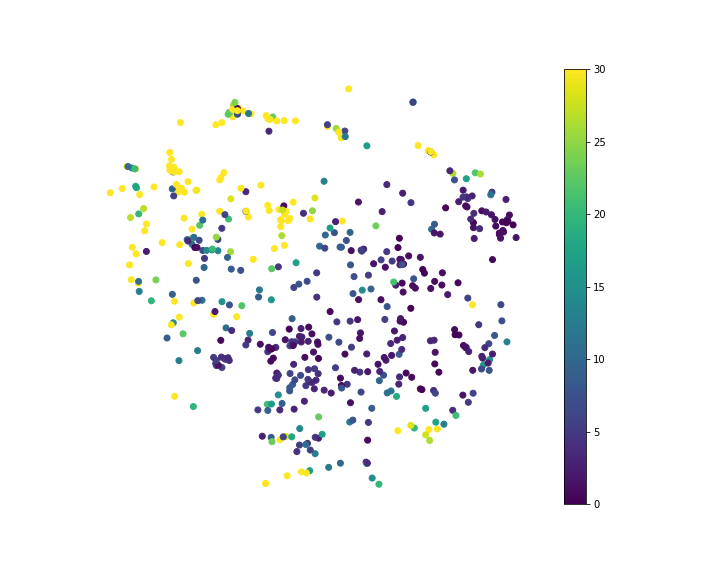

Source data for this figure (header and first rows):
, x, y, Smiles, MAE
0, -2.063, 2.175, C, 2579
1, 2.317, -2.528, [C]#C, 2.191
2, 0.8513, -0.6661, C#C, 2.708
3, 2.285, -3.871, [C]=C, 1.827
4, 2.097, -1.546, C#N, 5.018
5, -0.7664, -0.3369, C=C, 119.2
6, 3.705, -6.197, C=O, 3.707
7, -3.146, 1.161, CN, 100.3
8, 2.336, -5.79, CO, 18.68
9, 2.916, -5.57, P, 0.9616
10, 2.954, -5.591, S, 0.3067
11, 1.457, -3.928, [CH2+]C#[C-], 1.587
12, 4.072, -2.907, C=C=C, 5.931
13, -0.2572, -5.119, CC#C, 6.11
14, -0.194, -5.44, CC#N, 8.302
15, 2.229, -1.822, OC#C, 4.991
16, -1.271, -0.5281, CC=C, 61.91
17, 2.399, -4.555, C[C]C, 8.302
18, -0.8526, -8.344, C1CN1, 50.92
19, 0.6016, -1.057, OC=C, 10
20, 1.216, -1.934, NC=N, 8.02
21, 2.463, -4.413, C[N]C, 3.614
22, -3.194, 0.9713, CCC, 350.9
23, -0.2667, -5.628, CN=O, 8.069
24, 1.96, -1.785, NC=O, 5.841
25, 3.582, -2.804, ON=C, 2.107
26, -2.839, -0.5625, CCN, 60.06
27, -3.186, 1.363, CNC, 48.16
28, 3.453, -2.165, OC=O, 1.003
29, 1.113, -1.218, FC=C, 7.721
30, -2.643, -0.885, CCO, 31.34
31, -0.5437, -5.746, CNN, 14.94
32, 0.5733, -5.607, CON, 3.214
33, 3.126, -6.759, NCO, 42.94
34, 0.4272, -5.124, COO, 4.095
35, 3.045, -6.139, OCO, 17.04
36, 3.239, -5.616, CS, 3.722
37, 0.9594, -1.409, C=CC#N, 9.244
38, 2.448, -1.776, O=CC#C, 0.3823
39, 0.06871, -0.4195, C=CC=C, 4.088
40, -2.383, -1.511, CCC#N, 6.845
41, 2.107, -3.156, NCC#C, 7.531
42, 1.204, -0.9802, C=CN=C, 9.846
43, 2.02, -5.167, NCC#N, 7.181
44, 4.184, -3.105, C=NN=C, 33.92
45, -1.636, 2.747, C1C[N]C1, 26.14
46, -1.154, -1.771, CC=CC, 240.4
47, -1.971, -0.36, CCC=C, 242.5
48, -0.0004877, -5.173, CN=C=O, 6.631
49, 1.917, -5.328, OCC#N, 9.585
50, -0.8002, -0.1877, NCC=C, 47.91
51, -2.457, -0.7722, CCC=N, 21.83
52, -1.917, 2.239, C1CNC1, 178.2
53, 2.496, -2.731, [O]C([O])=C, 1.395
54, -0.8006, -4.479, CC(C)=O, 4.533
55, -0.5224, -0.3116, OCC=C, 56.48
56, 0.1583, -2.415, COC=C, 6.611
57, -0.6034, -4.353, CC(N)=N, 3.573
58, 1.501, -2.675, NCC=O, 14.27
59, -0.2609, -4.306, CC(N)=O, 6.207
... 440 more rows
